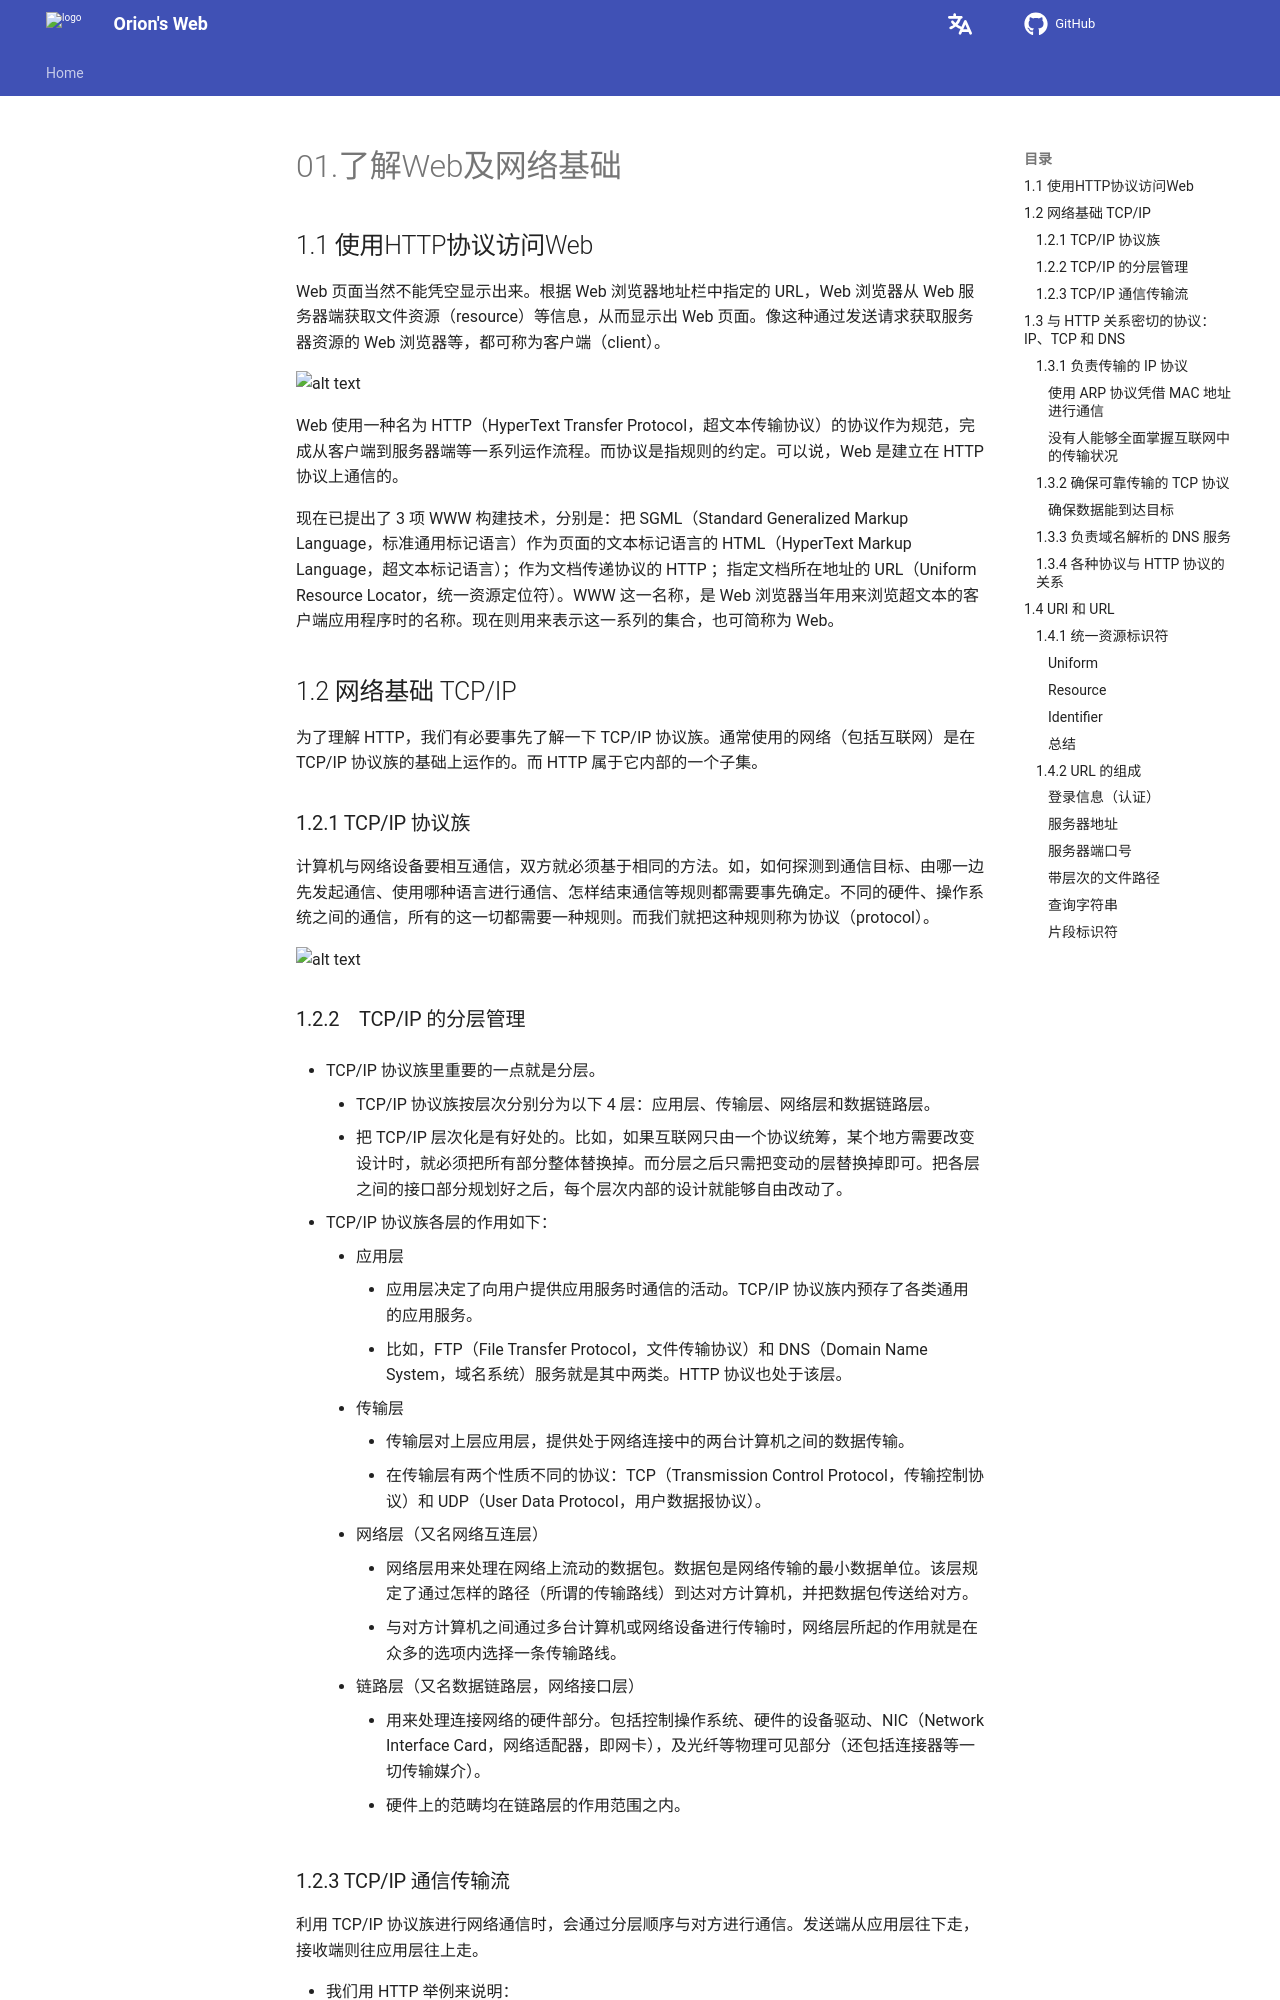

repository: Pigassooo/my-blog · page: notes/notes/Frontend/HTTP/01.了解Web及网络基础/index.html · generator: mkdocs

# 01.了解Web及网络基础

## 1.1 使用HTTP协议访问Web
Web 页面当然不能凭空显示出来。根据 Web 浏览器地址栏中指定的 URL，Web 浏览器从 Web 服务器端获取文件资源（resource）等信息，从而显示出 Web 页面。像这种通过发送请求获取服务器资源的 Web 浏览器等，都可称为客户端（client）。

![alt text](image.png)

Web 使用一种名为 HTTP（HyperText Transfer Protocol，超文本传输协议）的协议作为规范，完成从客户端到服务器端等一系列运作流程。而协议是指规则的约定。可以说，Web 是建立在 HTTP 协议上通信的。

现在已提出了 3 项 WWW 构建技术，分别是：把 SGML（Standard Generalized Markup Language，标准通用标记语言）作为页面的文本标记语言的 HTML（HyperText Markup Language，超文本标记语言）；作为文档传递协议的 HTTP ；指定文档所在地址的 URL（Uniform Resource Locator，统一资源定位符）。WWW 这一名称，是 Web 浏览器当年用来浏览超文本的客户端应用程序时的名称。现在则用来表示这一系列的集合，也可简称为 Web。

## 1.2 网络基础 TCP/IP

为了理解 HTTP，我们有必要事先了解一下 TCP/IP 协议族。通常使用的网络（包括互联网）是在 TCP/IP 协议族的基础上运作的。而 HTTP 属于它内部的一个子集。

### 1.2.1 TCP/IP 协议族
计算机与网络设备要相互通信，双方就必须基于相同的方法。如，如何探测到通信目标、由哪一边先发起通信、使用哪种语言进行通信、怎样结束通信等规则都需要事先确定。不同的硬件、操作系统之间的通信，所有的这一切都需要一种规则。而我们就把这种规则称为协议（protocol）。

![alt text](image-1.png)
